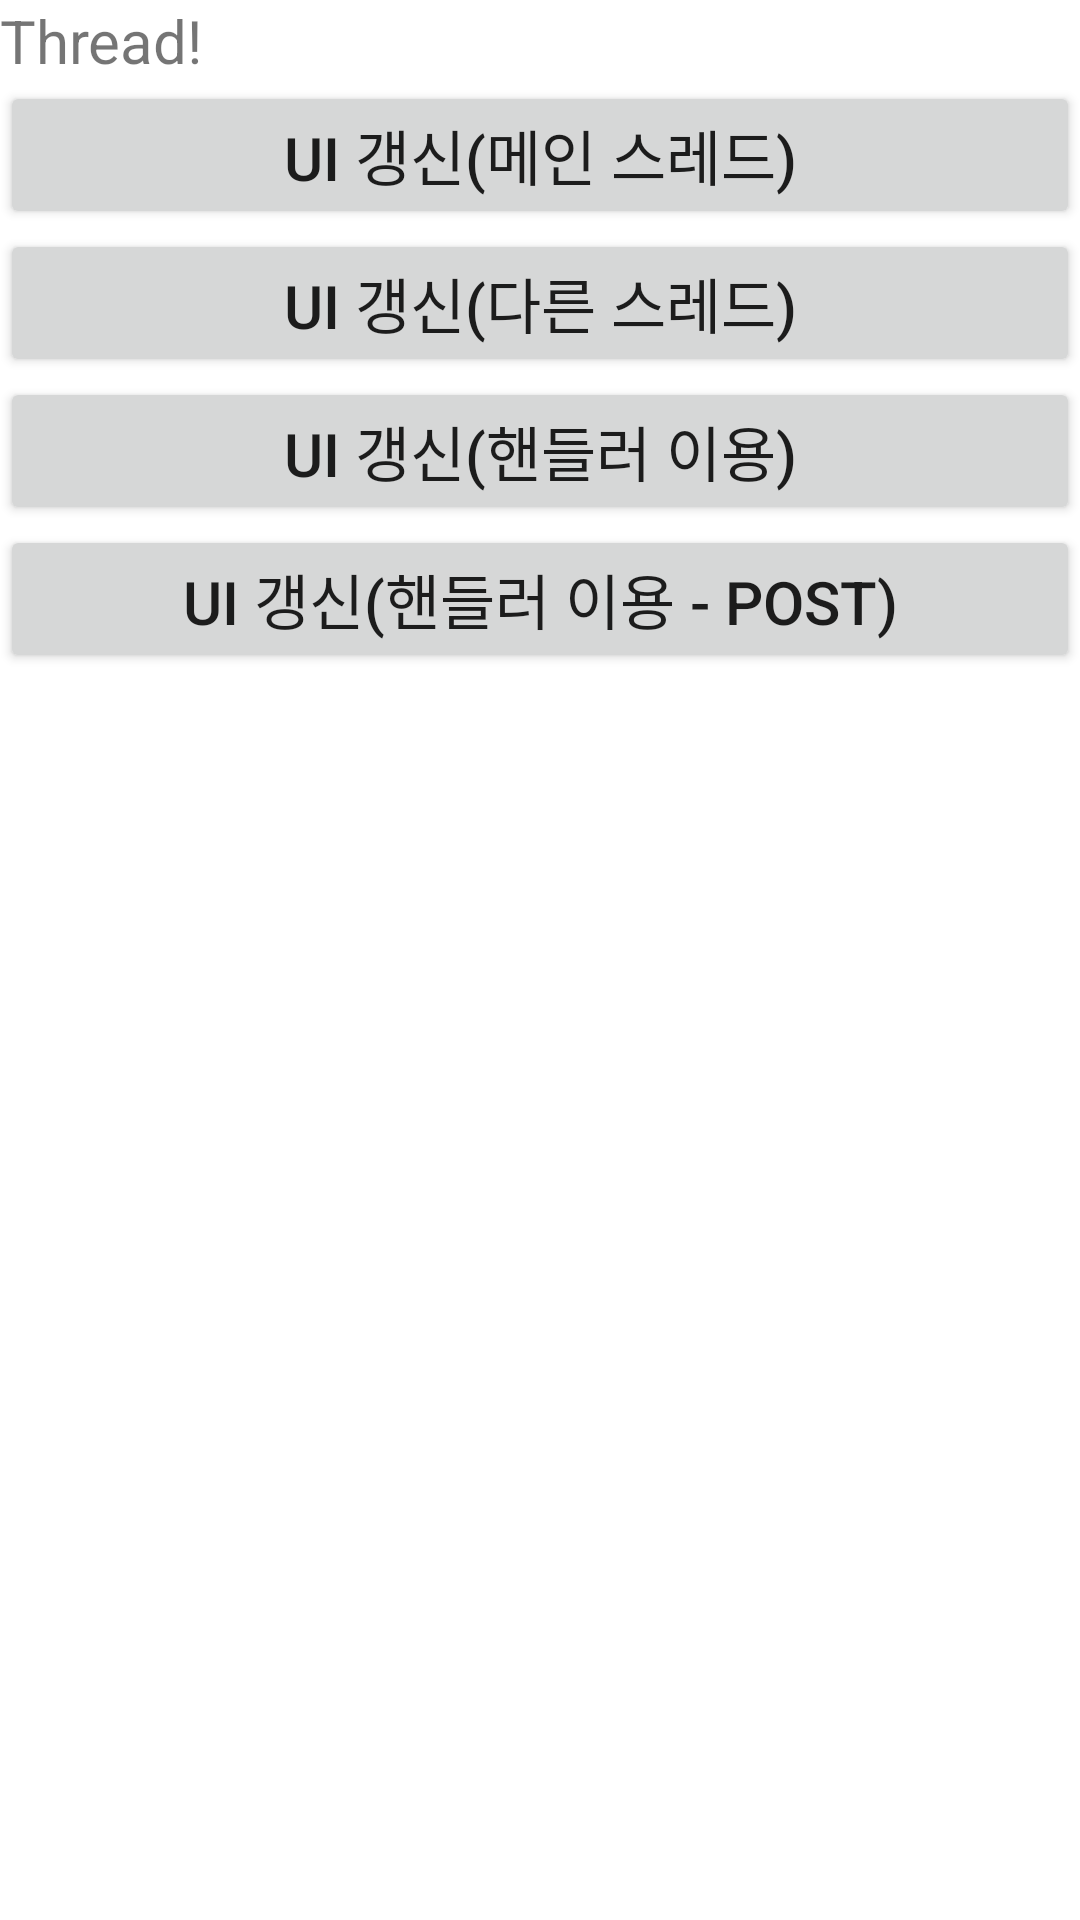

Android layout source for this screen:
<!-- AndroidManifest.xml: application theme Theme.Thread0120 -->
<!-- res/layout/activity_main.xml -->
<?xml version="1.0" encoding="utf-8"?>
<LinearLayout xmlns:android="http://schemas.android.com/apk/res/android"
    xmlns:app="http://schemas.android.com/apk/res-auto"
    xmlns:tools="http://schemas.android.com/tools"
    android:layout_width="match_parent"
    android:layout_height="match_parent"
    tools:context=".MainActivity"
    android:orientation="vertical">

    <TextView
        android:layout_width="match_parent"
        android:layout_height="wrap_content"
        android:text="Thread!"
        android:textSize="20dp"
        android:id="@+id/txtResult" />

    <Button
        android:layout_width="match_parent"
        android:layout_height="wrap_content"
        android:text="UI 갱신(메인 스레드)"
        android:textSize="20dp"
        android:id="@+id/btn1"
        />
    <Button
        android:layout_width="match_parent"
        android:layout_height="wrap_content"
        android:text="UI 갱신(다른 스레드)"
        android:textSize="20dp"
        android:id="@+id/btn2"
        />
    <Button
        android:layout_width="match_parent"
        android:layout_height="wrap_content"
        android:text="UI 갱신(핸들러 이용)"
        android:textSize="20dp"
        android:id="@+id/btn3"
        />
    <Button
        android:layout_width="match_parent"
        android:layout_height="wrap_content"
        android:text="UI 갱신(핸들러 이용 - post)"
        android:textSize="20dp"
        android:id="@+id/btn4"
        />

</LinearLayout>
<!-- resources referenced by this layout -->
<resources>
  <style name="Theme.Thread0120" parent="Theme.MaterialComponents.DayNight.DarkActionBar">
          
          <item name="colorPrimary">@color/purple_500</item>
          <item name="colorPrimaryVariant">@color/purple_700</item>
          <item name="colorOnPrimary">@color/white</item>
          
          <item name="colorSecondary">@color/teal_200</item>
          <item name="colorSecondaryVariant">@color/teal_700</item>
          <item name="colorOnSecondary">@color/black</item>
          
          <item name="android:statusBarColor" tools:targetApi="l">?attr/colorPrimaryVariant</item>
          
      </style>
  <!-- not gathered from this repository: default colours our renderer supplied (Android Studio template values) -->
  <color name="purple_500">#FF6200EE</color>
  <color name="purple_700">#FF3700B3</color>
  <color name="teal_200">#FF03DAC5</color>
  <color name="teal_700">#FF018786</color>
  <color name="black">#FF000000</color>
  <color name="white">#FFFFFFFF</color>
</resources>
